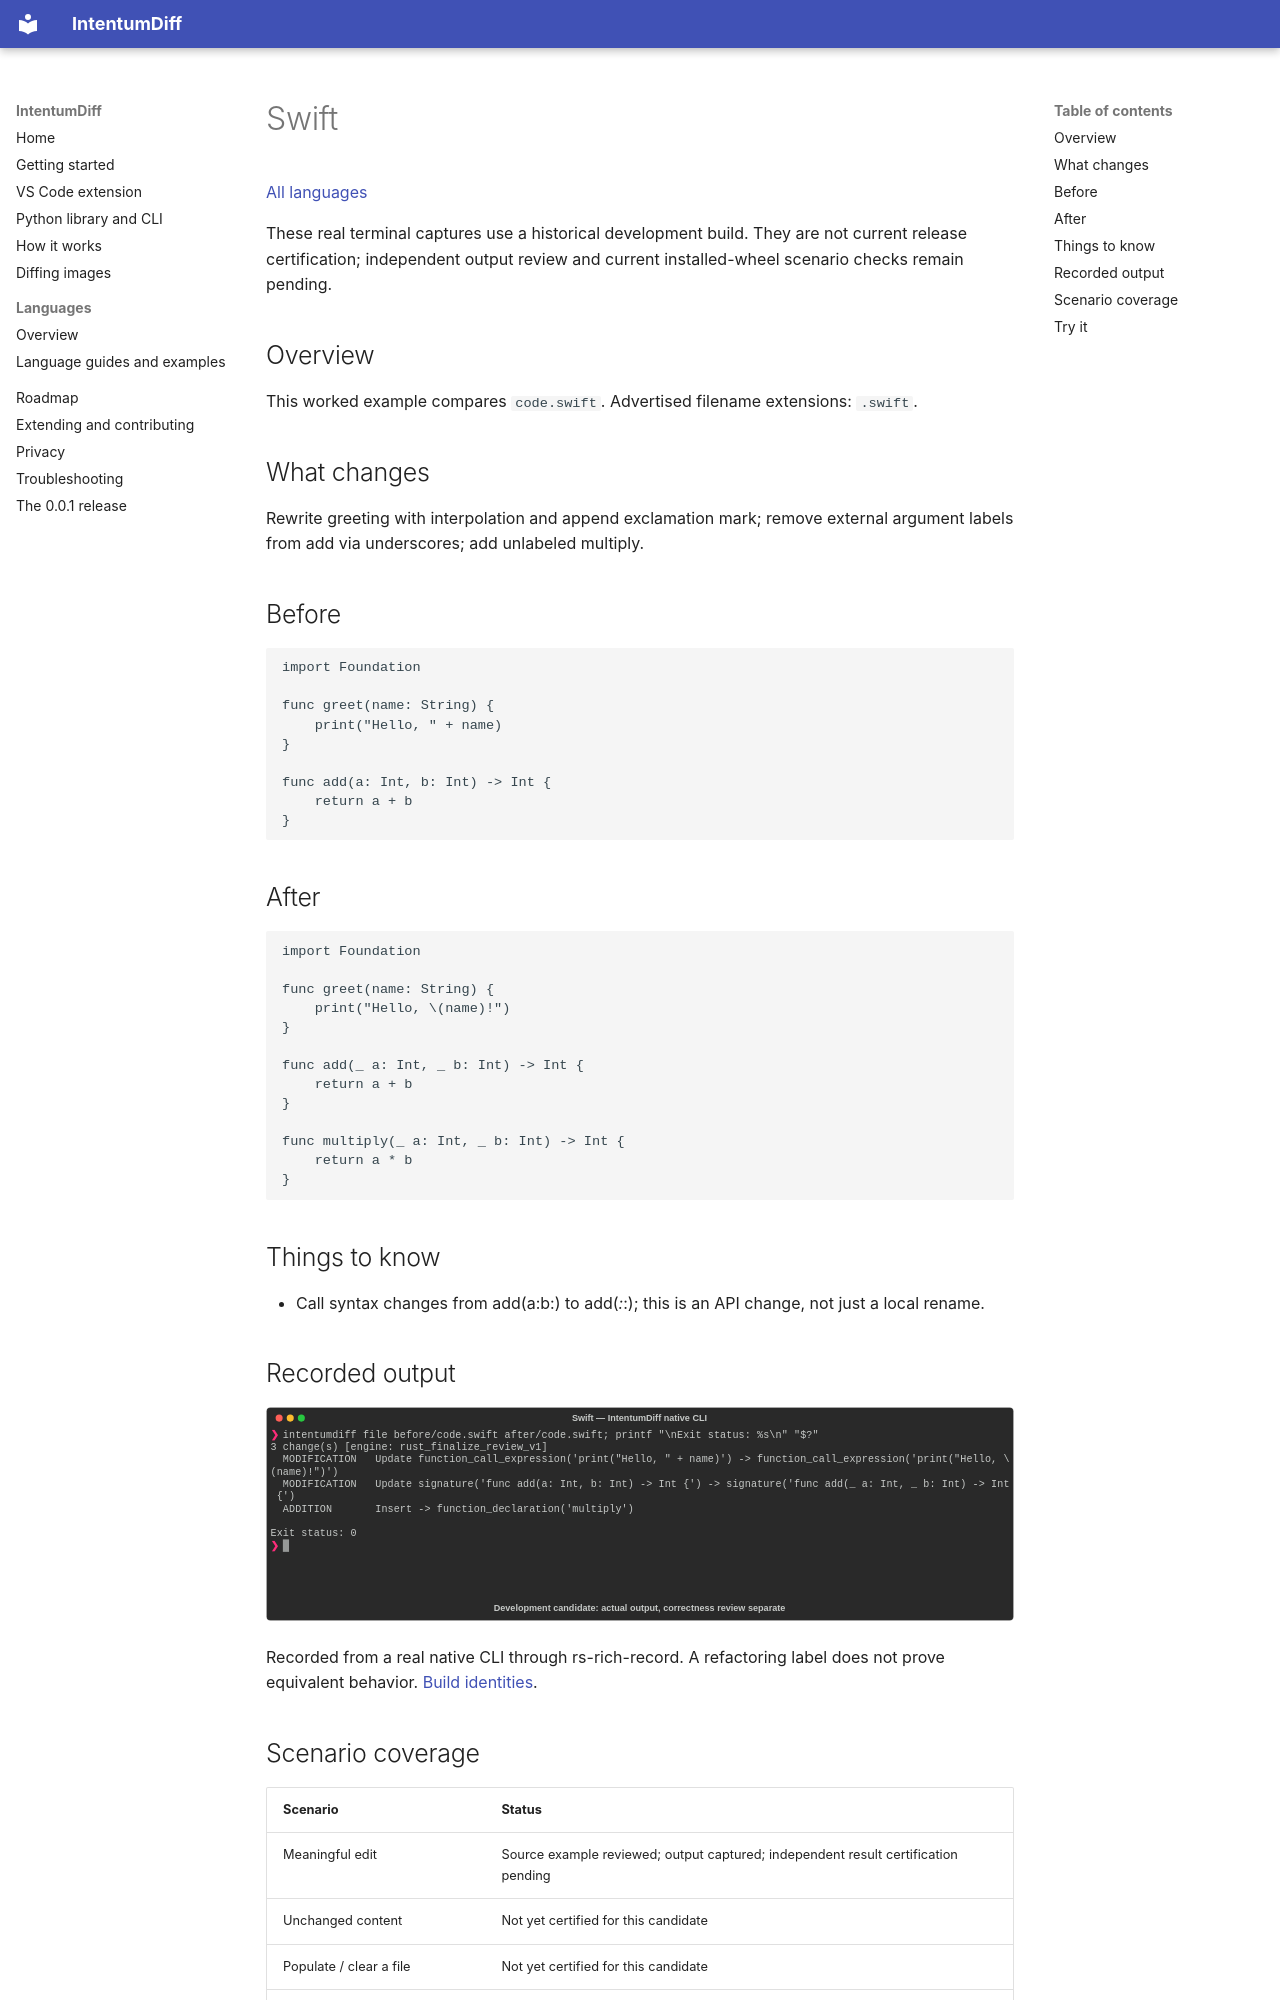

repository: buchochelliq-labs/intentumdiff-docs · page: languages/swift/index.html · generator: mkdocs

# Swift

[All languages](../gallery.md)

These real terminal captures use a historical development build. They are not current release certification; independent output review and current installed-wheel scenario checks remain pending.

## Overview

This worked example compares `code.swift`. Advertised filename extensions: `.swift`.

## What changes

Rewrite greeting with interpolation and append exclamation mark; remove external argument labels from add via underscores; add unlabeled multiply.

## Before

````text
import Foundation

func greet(name: String) {
    print("Hello, " + name)
}

func add(a: Int, b: Int) -> Int {
    return a + b
}
````

## After

````text
import Foundation

func greet(name: String) {
    print("Hello, \(name)!")
}

func add(_ a: Int, _ b: Int) -> Int {
    return a + b
}

func multiply(_ a: Int, _ b: Int) -> Int {
    return a * b
}
````

## Things to know

- Call syntax changes from add(a:b:) to add(_:_:); this is an API change, not just a local rename.

## Recorded output

![Actual Swift terminal capture](meaningful-change.svg)

Recorded from a real native CLI through rs-rich-record. A refactoring label does not prove equivalent behavior. [Build identities](../provenance.md).
